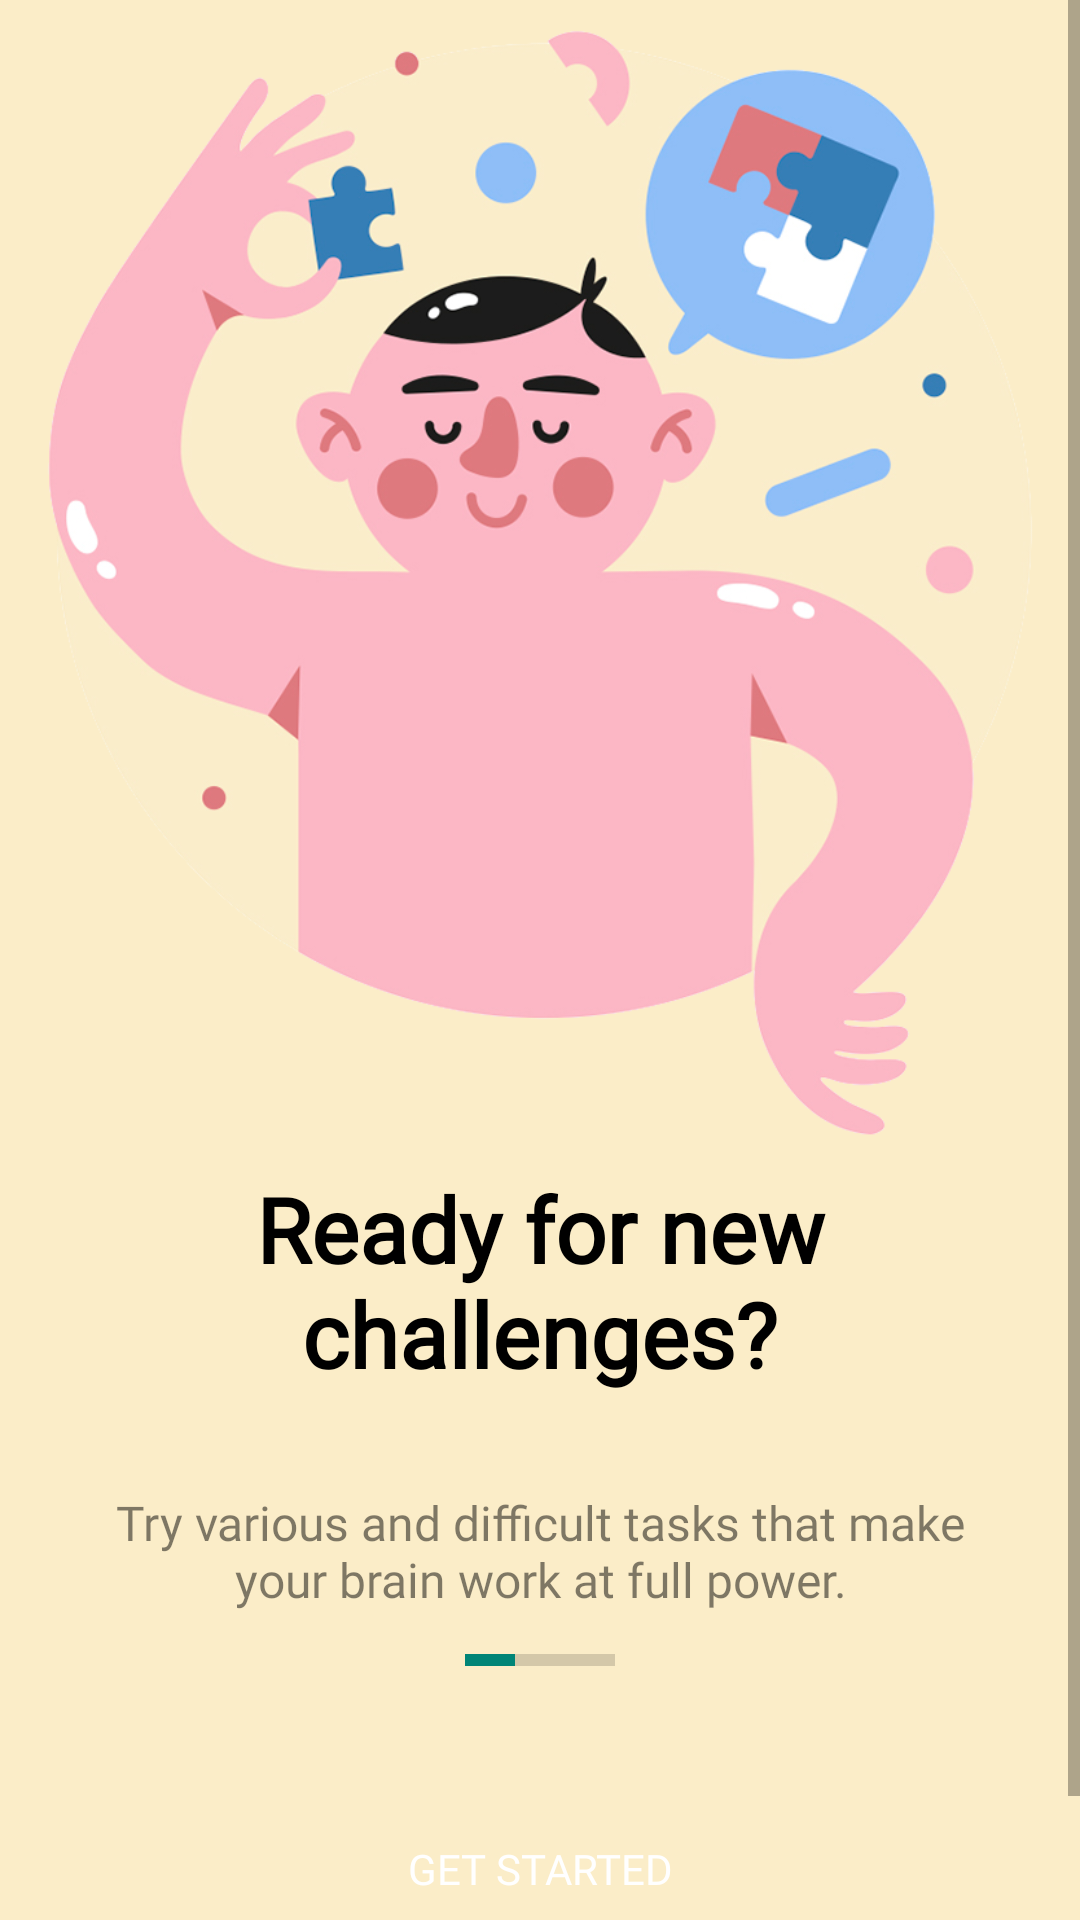

Here is an Android app screen rendered from its layout file. Give the layout XML and the strings, colors and styles it references.
<!-- AndroidManifest.xml: application theme Theme.AppCompat.Light.NoActionBar -->
<!-- res/layout/fragment_onboarding3.xml -->
<?xml version="1.0" encoding="utf-8"?>
<ScrollView xmlns:android="http://schemas.android.com/apk/res/android"
    xmlns:tools="http://schemas.android.com/tools"
    android:layout_width="match_parent"
    android:layout_height="match_parent"
    xmlns:app="http://schemas.android.com/apk/res-auto"
    tools:context=".fragments.Onboarding3Fragment"
    android:fillViewport="true">

    <androidx.constraintlayout.widget.ConstraintLayout
        android:layout_width="match_parent"
        android:layout_height="wrap_content"
        android:background="@color/onboarding_second">

        <ImageView
            android:id="@+id/logoAnxiety"
            android:layout_width="match_parent"
            android:layout_height="wrap_content"
            android:adjustViewBounds="true"
            android:src="@drawable/puzzle"
            app:layout_constraintBottom_toTopOf="@+id/textViewAnxiety"
            app:layout_constraintLeft_toLeftOf="parent"
            app:layout_constraintRight_toRightOf="parent"
            app:layout_constraintTop_toBottomOf="parent"
            app:layout_constraintTop_toTopOf="parent" />

        <TextView
            android:id="@+id/textViewAnxiety"
            android:layout_width="match_parent"
            android:layout_height="wrap_content"
            android:fontFamily="@font/archivo"
            android:text="@string/third_onboarding_title"
            android:textAlignment="center"
            android:textColor="@color/black"
            android:textSize="30sp"
            android:textStyle="bold"
            app:layout_constraintBottom_toTopOf="@+id/descriptionAnxiety"
            app:layout_constraintTop_toBottomOf="@id/logoAnxiety" />

        <TextView
            android:id="@+id/descriptionAnxiety"
            android:layout_width="match_parent"
            android:layout_height="wrap_content"
            android:layout_marginStart="32dp"
            android:layout_marginTop="32dp"
            android:layout_marginEnd="32dp"
            android:alpha="0.5"
            android:fontFamily="@font/archivo"
            android:text="@string/third_onboarding_description"
            android:textAlignment="center"
            android:textColor="@color/black"
            android:textSize="16sp"
            app:layout_constraintTop_toBottomOf="@id/textViewAnxiety" />

        <ProgressBar
            android:id="@+id/progressBar"
            style="?android:attr/progressBarStyleHorizontal"
            android:layout_width="50dp"
            android:layout_height="wrap_content"
            android:layout_marginTop="8dp"
            android:indeterminate="false"
            android:max="100"
            android:progress="33"
            app:layout_constraintEnd_toEndOf="parent"
            app:layout_constraintStart_toStartOf="parent"
            app:layout_constraintTop_toBottomOf="@+id/descriptionAnxiety" />

        <Button
            android:padding="20dp"
            android:id="@+id/buttonGetStarted"
            android:layout_width="match_parent"
            android:layout_height="wrap_content"
            android:layout_margin="32dp"
            android:layout_marginBottom="8dp"
            android:background="@drawable/custom_button"
            android:fontFamily="@font/archivo"
            android:text="@string/get_started"
            android:textColor="@color/white"
            app:layout_constraintBottom_toBottomOf="parent"
            app:layout_constraintTop_toBottomOf="@id/progressBar"
            tools:layout_editor_absoluteX="32dp" />

    </androidx.constraintlayout.widget.ConstraintLayout>


</ScrollView>
<!-- resources referenced by this layout -->
<resources>
  <color name="black">#FF000000</color>
  <color name="onboarding_second">#fbedc8</color>
  <color name="white">#FFFFFFFF</color>
  <!-- drawable puzzle: png bitmap (drawable, 172327 bytes) -->
  <string name="get_started">Get Started</string>
  <string name="third_onboarding_description">Try various and difficult tasks that make your brain work at full power.</string>
  <string name="third_onboarding_title">Ready for new\nchallenges?</string>
</resources>
